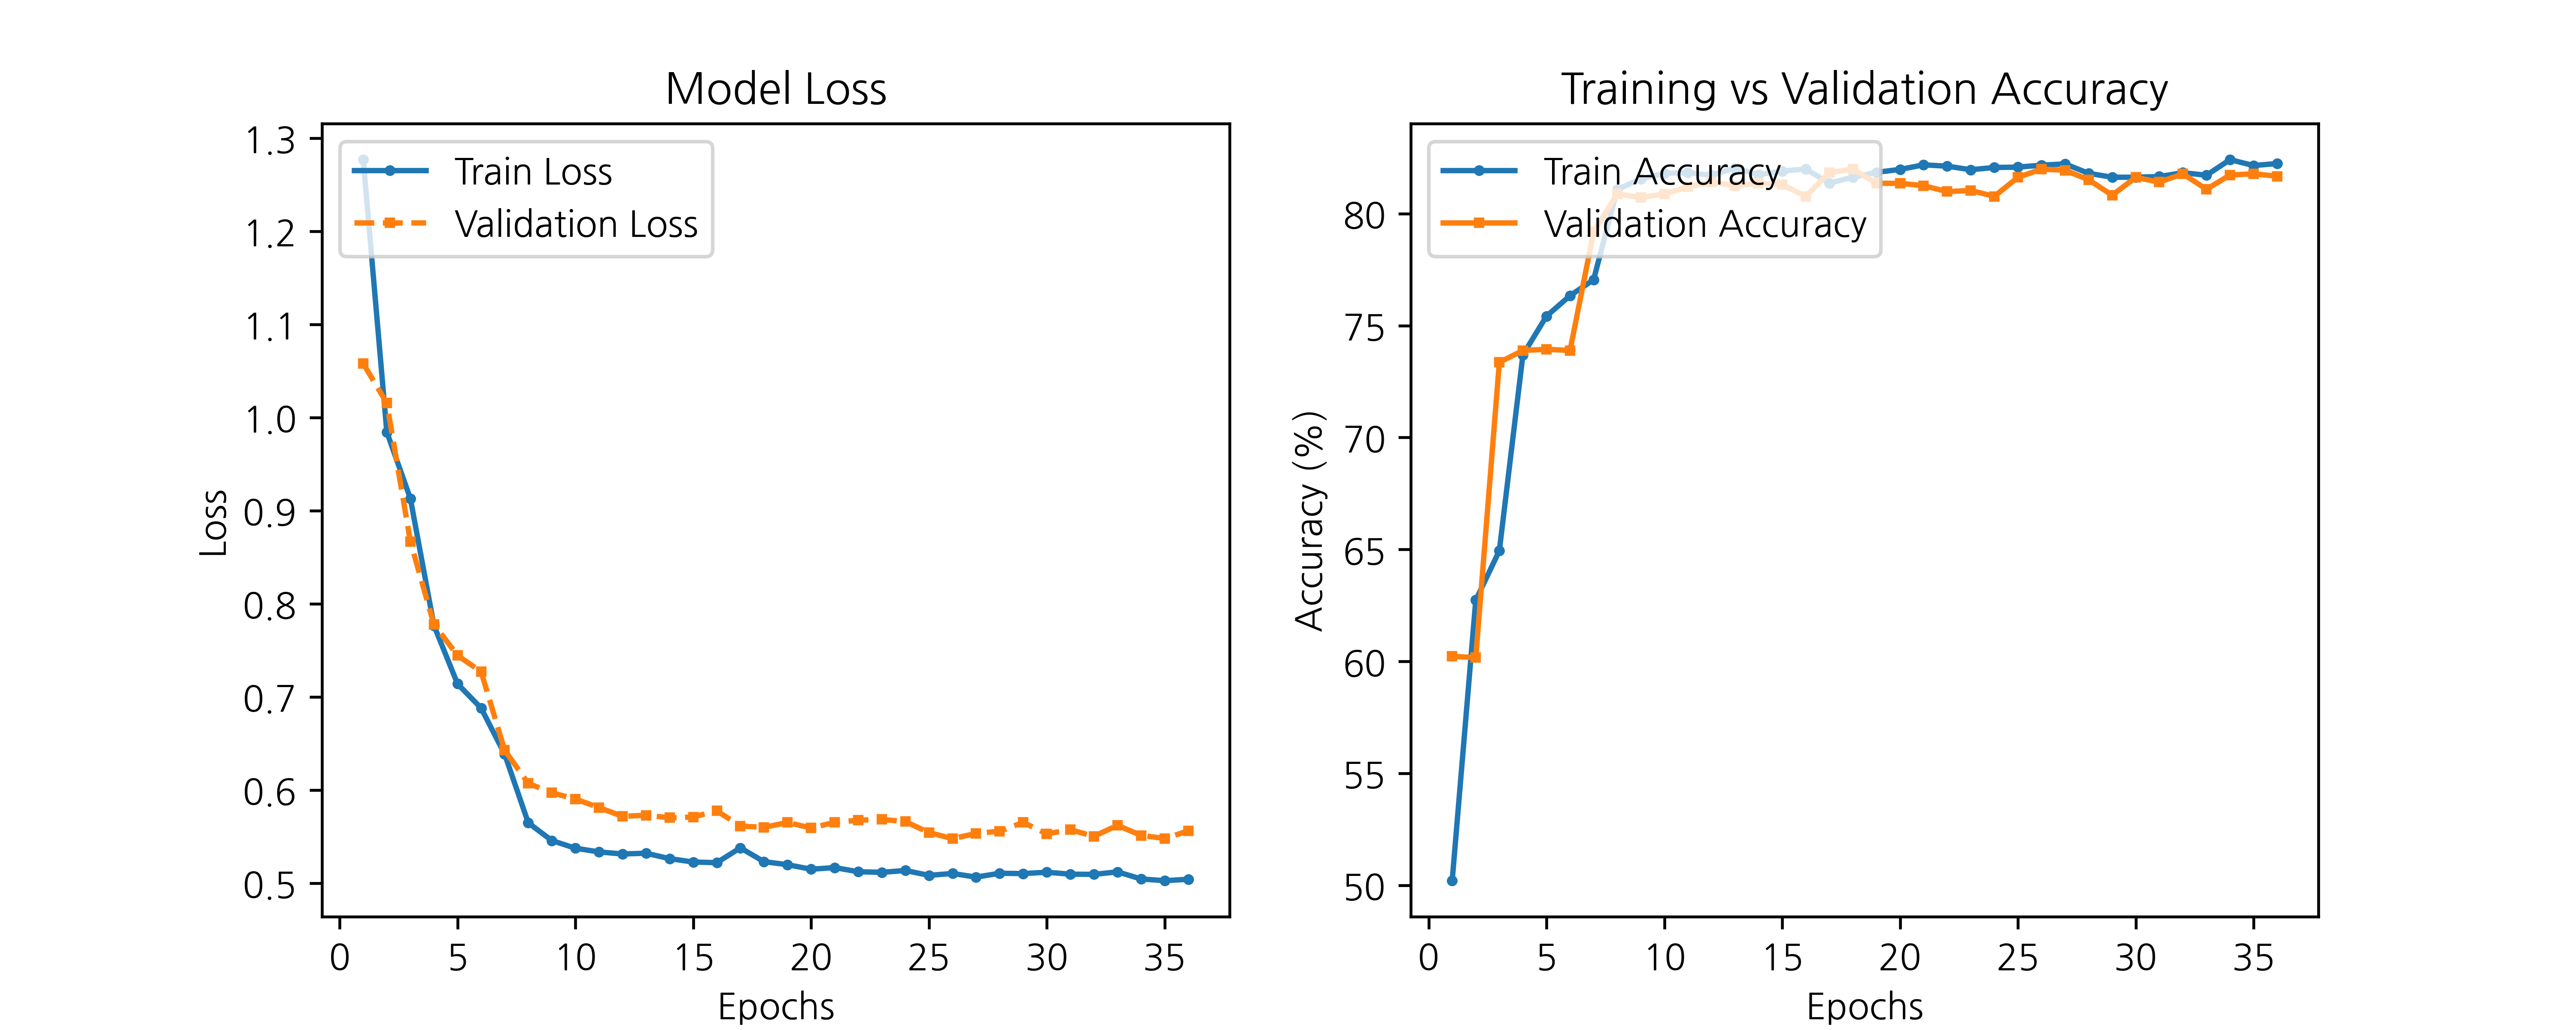

Data behind this chart, as committed beside it:
epoch, train_loss, train_accuracy, test_loss, test_accuracy
1, 1.277, 50.2, 1.058, 60.22
2, 0.9844, 62.73, 1.016, 60.17
3, 0.9129, 64.94, 0.8669, 73.36
4, 0.7767, 73.69, 0.7779, 73.89
5, 0.7141, 75.42, 0.7445, 73.94
6, 0.688, 76.34, 0.7271, 73.89
7, 0.6386, 77.05, 0.6428, 79.18
8, 0.5649, 81.08, 0.6072, 80.88
9, 0.5458, 81.56, 0.5971, 80.72
10, 0.5376, 81.8, 0.5903, 80.88
11, 0.5336, 81.83, 0.5813, 81.2
12, 0.5314, 81.72, 0.5718, 81.41
13, 0.5322, 82.03, 0.573, 81.25
14, 0.5264, 81.74, 0.5703, 81.36
15, 0.5228, 81.9, 0.5711, 81.3
16, 0.5221, 81.99, 0.5777, 80.77
17, 0.538, 81.37, 0.5614, 81.83
18, 0.5232, 81.63, 0.5599, 81.99
19, 0.5199, 81.85, 0.5652, 81.36
20, 0.515, 81.98, 0.5593, 81.36
21, 0.5168, 82.18, 0.5654, 81.25
22, 0.5123, 82.12, 0.5676, 80.99
23, 0.5117, 81.96, 0.5685, 81.04
24, 0.5137, 82.06, 0.5661, 80.77
25, 0.5084, 82.08, 0.5544, 81.62
26, 0.5104, 82.17, 0.5478, 81.99
27, 0.5066, 82.22, 0.5534, 81.94
28, 0.5107, 81.8, 0.5559, 81.51
29, 0.5103, 81.63, 0.5653, 80.83
30, 0.5118, 81.63, 0.553, 81.62
31, 0.5097, 81.66, 0.5574, 81.41
32, 0.5095, 81.83, 0.5503, 81.78
33, 0.5122, 81.72, 0.5621, 81.09
34, 0.5045, 82.41, 0.5513, 81.73
35, 0.5028, 82.15, 0.5481, 81.78
